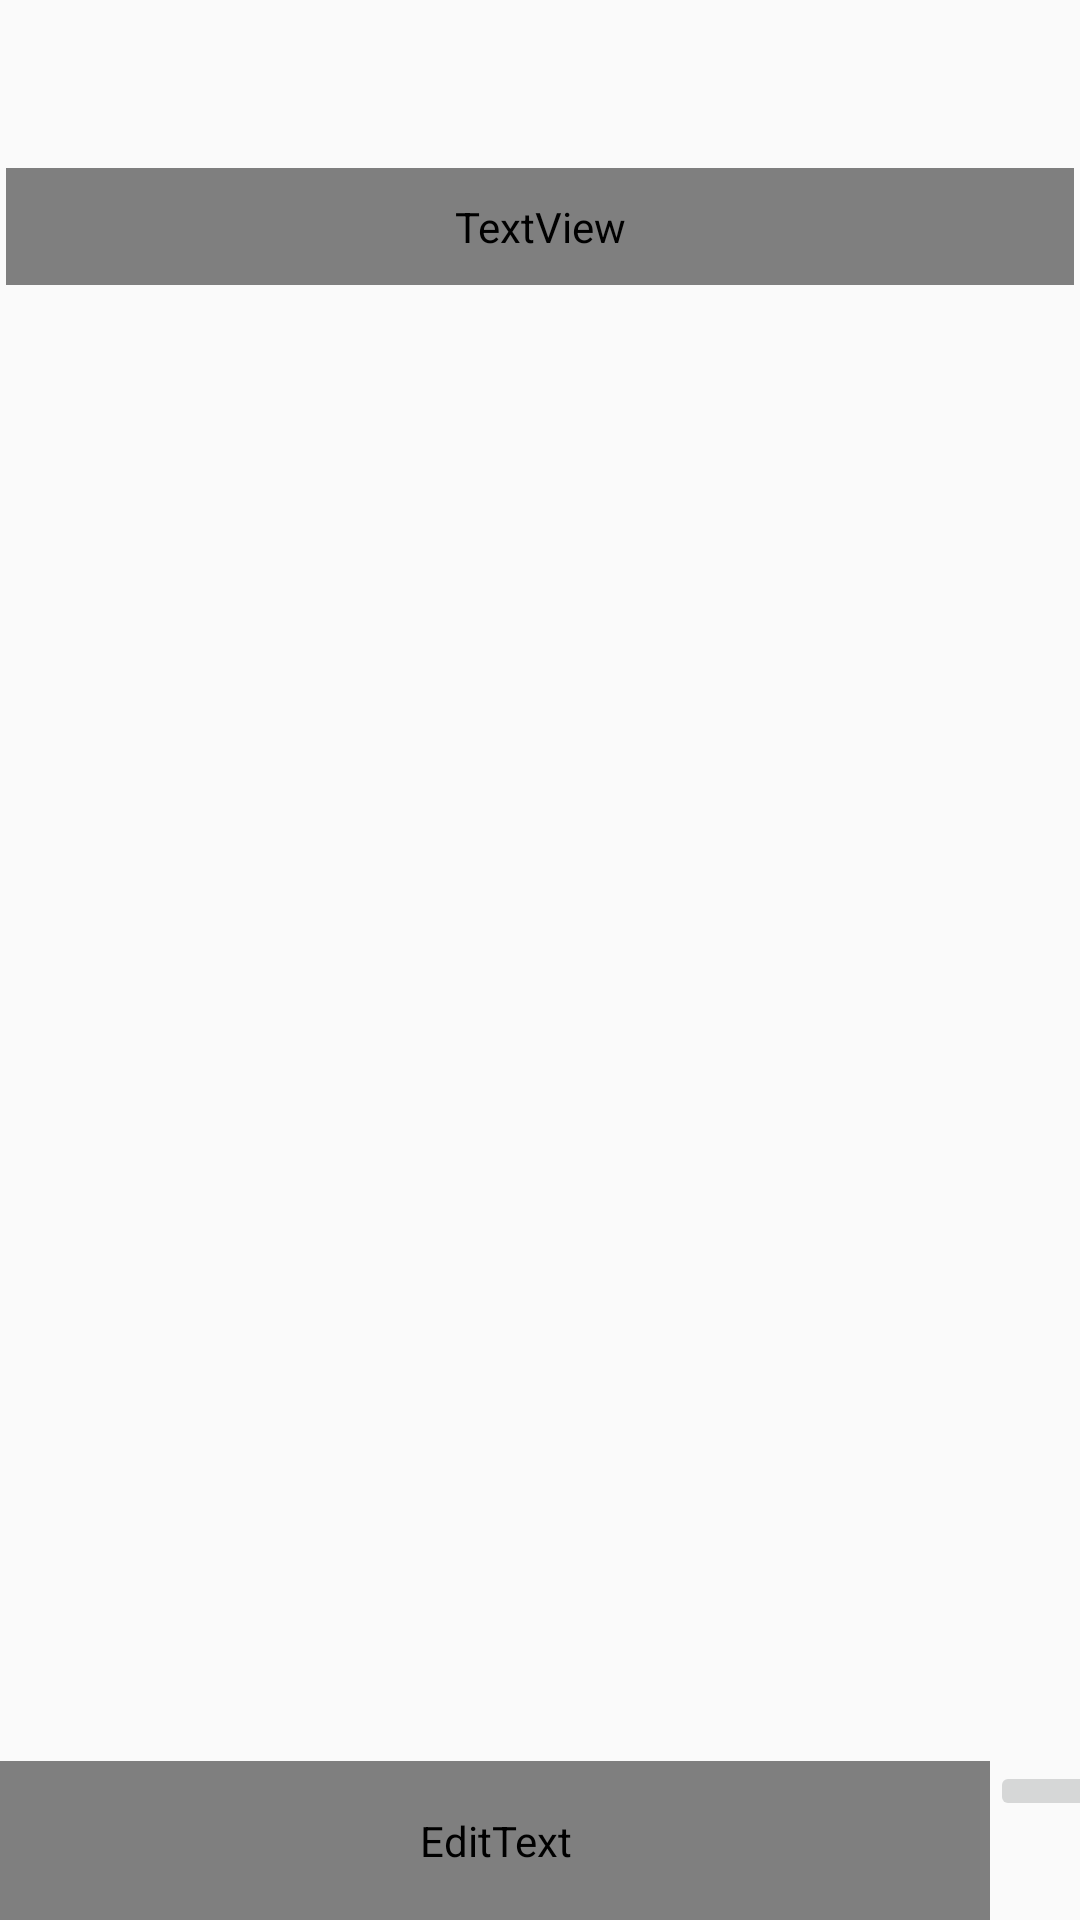

Reconstruct the res/layout file that produces this screen, plus the resources it refers to.
<!-- AndroidManifest.xml: application theme AppTheme -->
<!-- res/layout/activity_group_chat.xml -->
<?xml version="1.0" encoding="utf-8"?>
<RelativeLayout xmlns:android="http://schemas.android.com/apk/res/android"
    xmlns:app="http://schemas.android.com/apk/res-auto"
    xmlns:tools="http://schemas.android.com/tools"
    android:layout_width="match_parent"
    android:layout_height="match_parent"
    tools:context=".GroupChatActivity">

    <include
        android:id="@+id/group_chat_bar_layout"
        layout="@layout/app_bar_layout"
        >
    </include>


    <ScrollView
        android:id="@+id/my_scroll_view"
        android:layout_width="match_parent"
        android:layout_height="wrap_content"
        android:layout_below="@+id/group_chat_bar_layout"
        android:layout_above="@+id/myLinearLayout">

        <LinearLayout
            android:layout_width="match_parent"
            android:layout_height="match_parent"
            android:orientation="vertical">

            <TextView
                android:id="@+id/group_chat_text_display"
                android:layout_width="match_parent"
                android:layout_height="wrap_content"
                android:padding="10dp"
                android:textAllCaps="false"
                android:textSize="20sp"
                android:textColor="@color/Black"
                android:layout_marginStart="2dp"
                android:layout_marginEnd="2dp"
                android:layout_marginBottom="60dp"
                />

        </LinearLayout>

    </ScrollView>



    <LinearLayout
        android:id="@+id/myLinearLayout"
        android:layout_width="match_parent"
        android:layout_height="wrap_content"
        android:orientation="horizontal"
        android:layout_alignParentBottom="true"
        android:layout_alignParentStart="true">

        <EditText
            android:id="@+id/input_group_message"
            android:layout_width="330dp"
            android:layout_height="wrap_content"
            android:hint="Type your message here.."
            android:padding="17dp"
            android:textColor="@color/Black"
            />

        <ImageButton
            android:id="@+id/send_message_button"
            android:layout_width="50dp"
            android:layout_height="wrap_content"
            android:src="@drawable/send_message"
            />

    </LinearLayout>


</RelativeLayout>
<!-- res/layout/app_bar_layout.xml (included above) -->
<?xml version="1.0" encoding="utf-8"?>
<androidx.appcompat.widget.Toolbar
    xmlns:android="http://schemas.android.com/apk/res/android"
    android:id="@+id/main_app_bar"
    android:background="@color/Black"
    android:layout_width="match_parent"
    android:layout_height="wrap_content"
    android:theme="@style/ThemeOverlay.AppCompat.Dark.ActionBar">

</androidx.appcompat.widget.Toolbar>
<!-- resources referenced by this layout -->
<resources>
  <style name="AppTheme" parent="Theme.AppCompat.Light.NoActionBar">
          
          <item name="colorPrimary">@color/colorPrimary</item>
          <item name="colorPrimaryDark">@color/colorPrimaryDark</item>
          <item name="colorAccent">@color/colorAccent</item>
      </style>
  <!-- not gathered from this repository: default colours our renderer supplied (Android Studio template values) -->
  <color name="colorPrimary">#FF6200EE</color>
  <color name="colorPrimaryDark">#FF3700B3</color>
  <color name="colorAccent">#FF03DAC5</color>
</resources>
